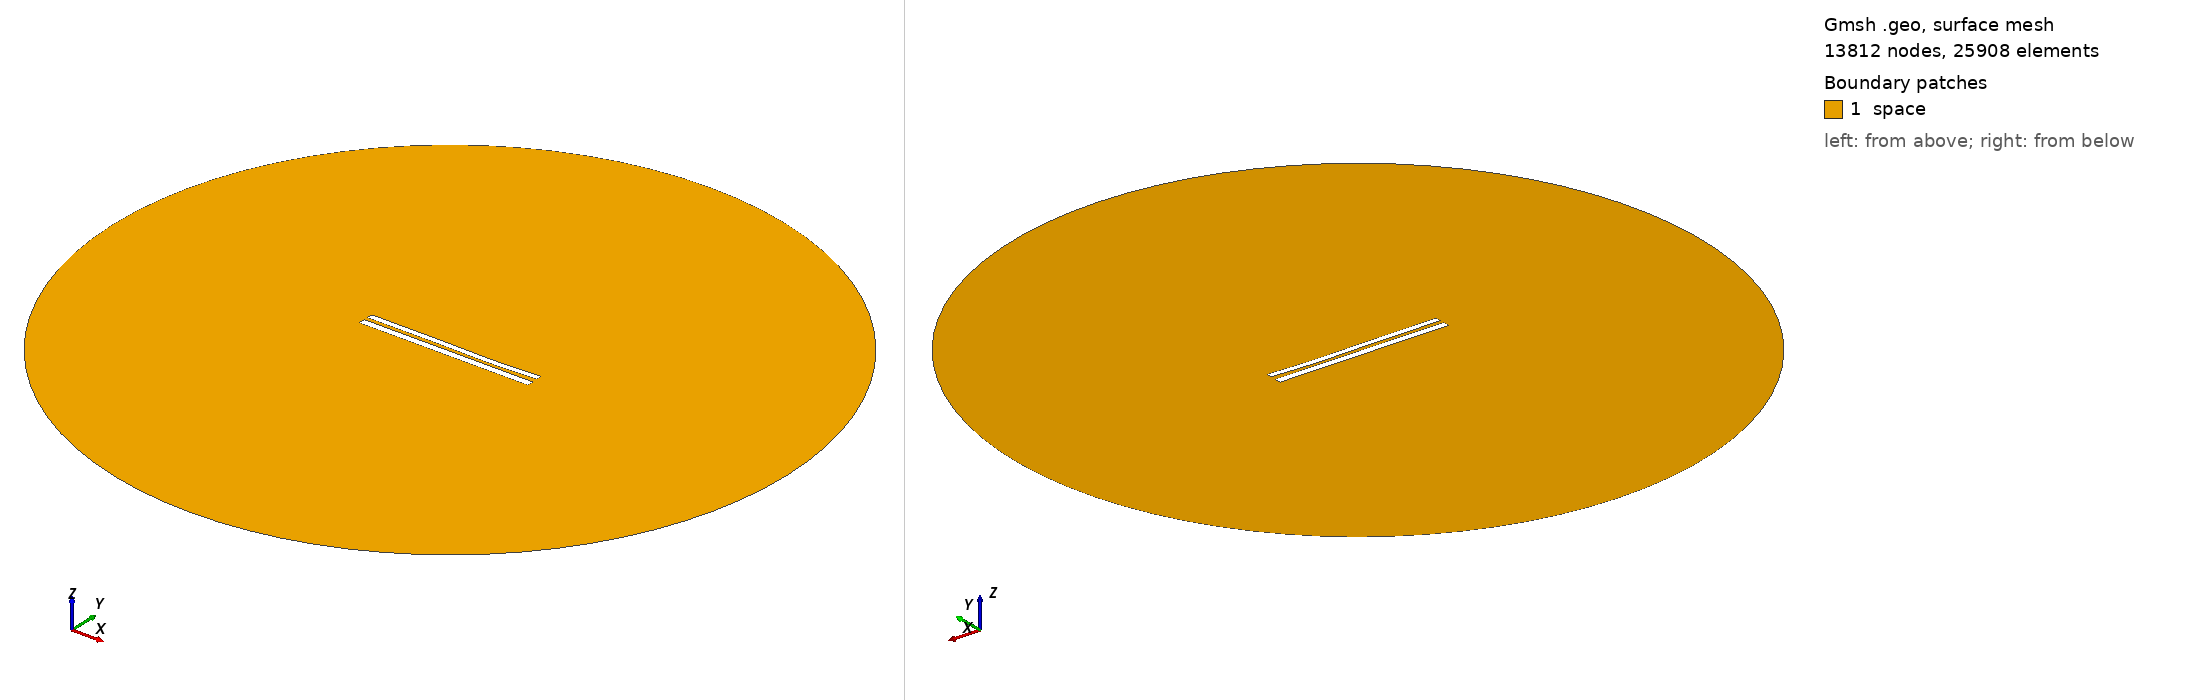

Gmsh geometry script, surface-meshed: 13812 nodes, 25908 surface elements. Boundary patches (legend numbers): 1 space. Left view from above one corner, right view from below the opposite corner. Legend entries are the model's physical surfaces. The drawing asked Gmsh for element sizes between 1% and 20% of the model's largest extent; the script's own settings can give other sizes.

=== 8397.geo (drawn) ===
//---------------------------------------
// Geometry kernel
//---------------------------------------

SetFactory("OpenCASCADE");



//---------------------------------------
// Parameters of the geometry
//---------------------------------------

// Overetch of the upper plate
overetch = 0.25;

// Distance between the plates
distance = 2.25;

// Discretization over the x axis (for the deformation)
nx = 50; 

// Length of the plate
L = 100 - overetch; 

// Number of modes
n = 4; 

// 1st mode coefficient
coeff(1) = 0.0;
beta(1) = 0.596864 * 3.1415926535 / L;

// 2nd mode coefficient
coeff(2) = -0.15;
beta(2) = 1.49418 * 3.1415926535 / L;

// 3rd mode coefficient
coeff(3) = 0.15;
beta(3) = 2.50025 * 3.1415926535 / L;

// 4th mode coefficient
coeff(4) = -0.075;
beta(4) = 3.49999 * 3.1415926535 / L;



//---------------------------------------
// Upper plate (deformed rectangle)
//---------------------------------------

// Coordiantes of the upper plate
xmin = -50;
xmax = 50 - overetch;

// Height of the upper plate
yheight = 4 - 2 * overetch;

// Indexes of the points
UpperID[] = {};
LowerID[] = {};
LeftID[] = {};
RightID[] = {};

// Point index
p = 1;

// Horizontal edges
For i In {1:nx}
    x = xmin + (i-1)*(xmax - xmin)/(nx-1);

    y_bottom = distance / 2 + overetch;
    For j In {1:n}
        C = (Cosh(beta(j)*L) + Cos(beta(j)*L)) / (Sinh(beta(j)*L) + Sin(beta(j)*L));
        y_bottom  = y_bottom + coeff(j) * (Cosh(beta(j)*(x+50)) - Cos(beta(j)*(x+50)) - C * (Sinh(beta(j)*(x+50)) - Sin(beta(j)*(x+50))));
    EndFor

    y_top = y_bottom + yheight;

    Point(p) = {x, y_top, 0, 1.0};
    UpperID[i] = p;
    p = p + 1;

    Point(p) = {x, y_bottom, 0, 1.0};
    LowerID[i] = p;
    p = p + 1;
EndFor

// Create point lists
UpperPts[] = {}; LowerPts[] = {};
For i In {1:nx}
  UpperPts[] += {UpperID[i]};
  LowerPts[] += {LowerID[i]};
EndFor

// Build splines
Spline(1) = {UpperPts[]};
Spline(2) = {LowerPts[]};
Line(3) = {LowerPts[nx-1], UpperPts[nx-1]};
Line(4) = {LowerPts[0], UpperPts[0]};

// Build the plane surface
Curve Loop(1) = {2, 3, -1, -4};
Plane Surface(1) = {1};



//---------------------------------------
// Lower plate (rectangle)
//---------------------------------------

// Vertices
Point(1001) = {-50, -1, 0, 1.0};
Point(1002) = { 50, -1, 0, 1.0};
Point(1003) = { 50,  -5, 0, 1.0};
Point(1004) = {-50,  -5, 0, 1.0};

// Edges
Line(5) = {1001, 1002};
Line(6) = {1002, 1003};
Line(7) = {1003, 1004};
Line(8) = {1004, 1001};

// Plane surface
Line Loop(2) = {5, 6, 7, 8};
Plane Surface(2) = {2}; 



//---------------------------------------
// Outer (fictious) boundary
//---------------------------------------

// Points
Point(1005) = {0, 0, 0};       // Center
Point(1006) = {200, 0, 0};     // Start point
Point(1007) = {0, 200, 0};     // 90 degrees
Point(1008) = {-200, 0, 0};    // 180 degrees
Point(1009) = {0, -200, 0};    // 270 degrees

// Circle arcs (each needs start, center, end)
Circle(9) = {1006, 1005, 1007};
Circle(10) = {1007, 1005, 1008};
Circle(11) = {1008, 1005, 1009};
Circle(12) = {1009, 1005, 1006};

// Plane surface for the entire domain
Curve Loop(3) = {9, 10, 11, 12};
Surface(3) = {3};

// Subtract the plates from the whole domain to obtain the actual domain where we want to solve the equations
BooleanDifference{ Surface{3}; Delete; }{ Surface{1}; Surface{2}; Delete; }




//---------------------------------------
// Transfinite Lines/Curves
//---------------------------------------

// Set the number of points on the boundaries
r = 7;

// Plates
Transfinite Curve {1, 2} = 50*r Using Progression 1;
Transfinite Curve {3, 4} = 2*r Using Progression 1;
Transfinite Line {5, 7} = 50*r Using Progression 1;
Transfinite Line {6, 8} = 2*r Using Progression 1;

// Outer boundary
Transfinite Line {9, 10, 11, 12} = 20 Using Progression 1;



//---------------------------------------
// Physical groups
//---------------------------------------                

// Physical curves (boundaries)
Physical Line("force_segment", 10) = {2};
Physical Line("upper_plate", 11) = {1, 3, 4};
Physical Line("lower_plate", 12) = {5, 6, 7, 8};
Physical Line("boundary", 20) = {9, 10, 11, 12};

// Physical Surfaces
Physical Surface("space", 30) = {3};



//---------------------------------------
// 6. Generate the Mesh
//---------------------------------------

// 2D mesh generation
Mesh 2;
